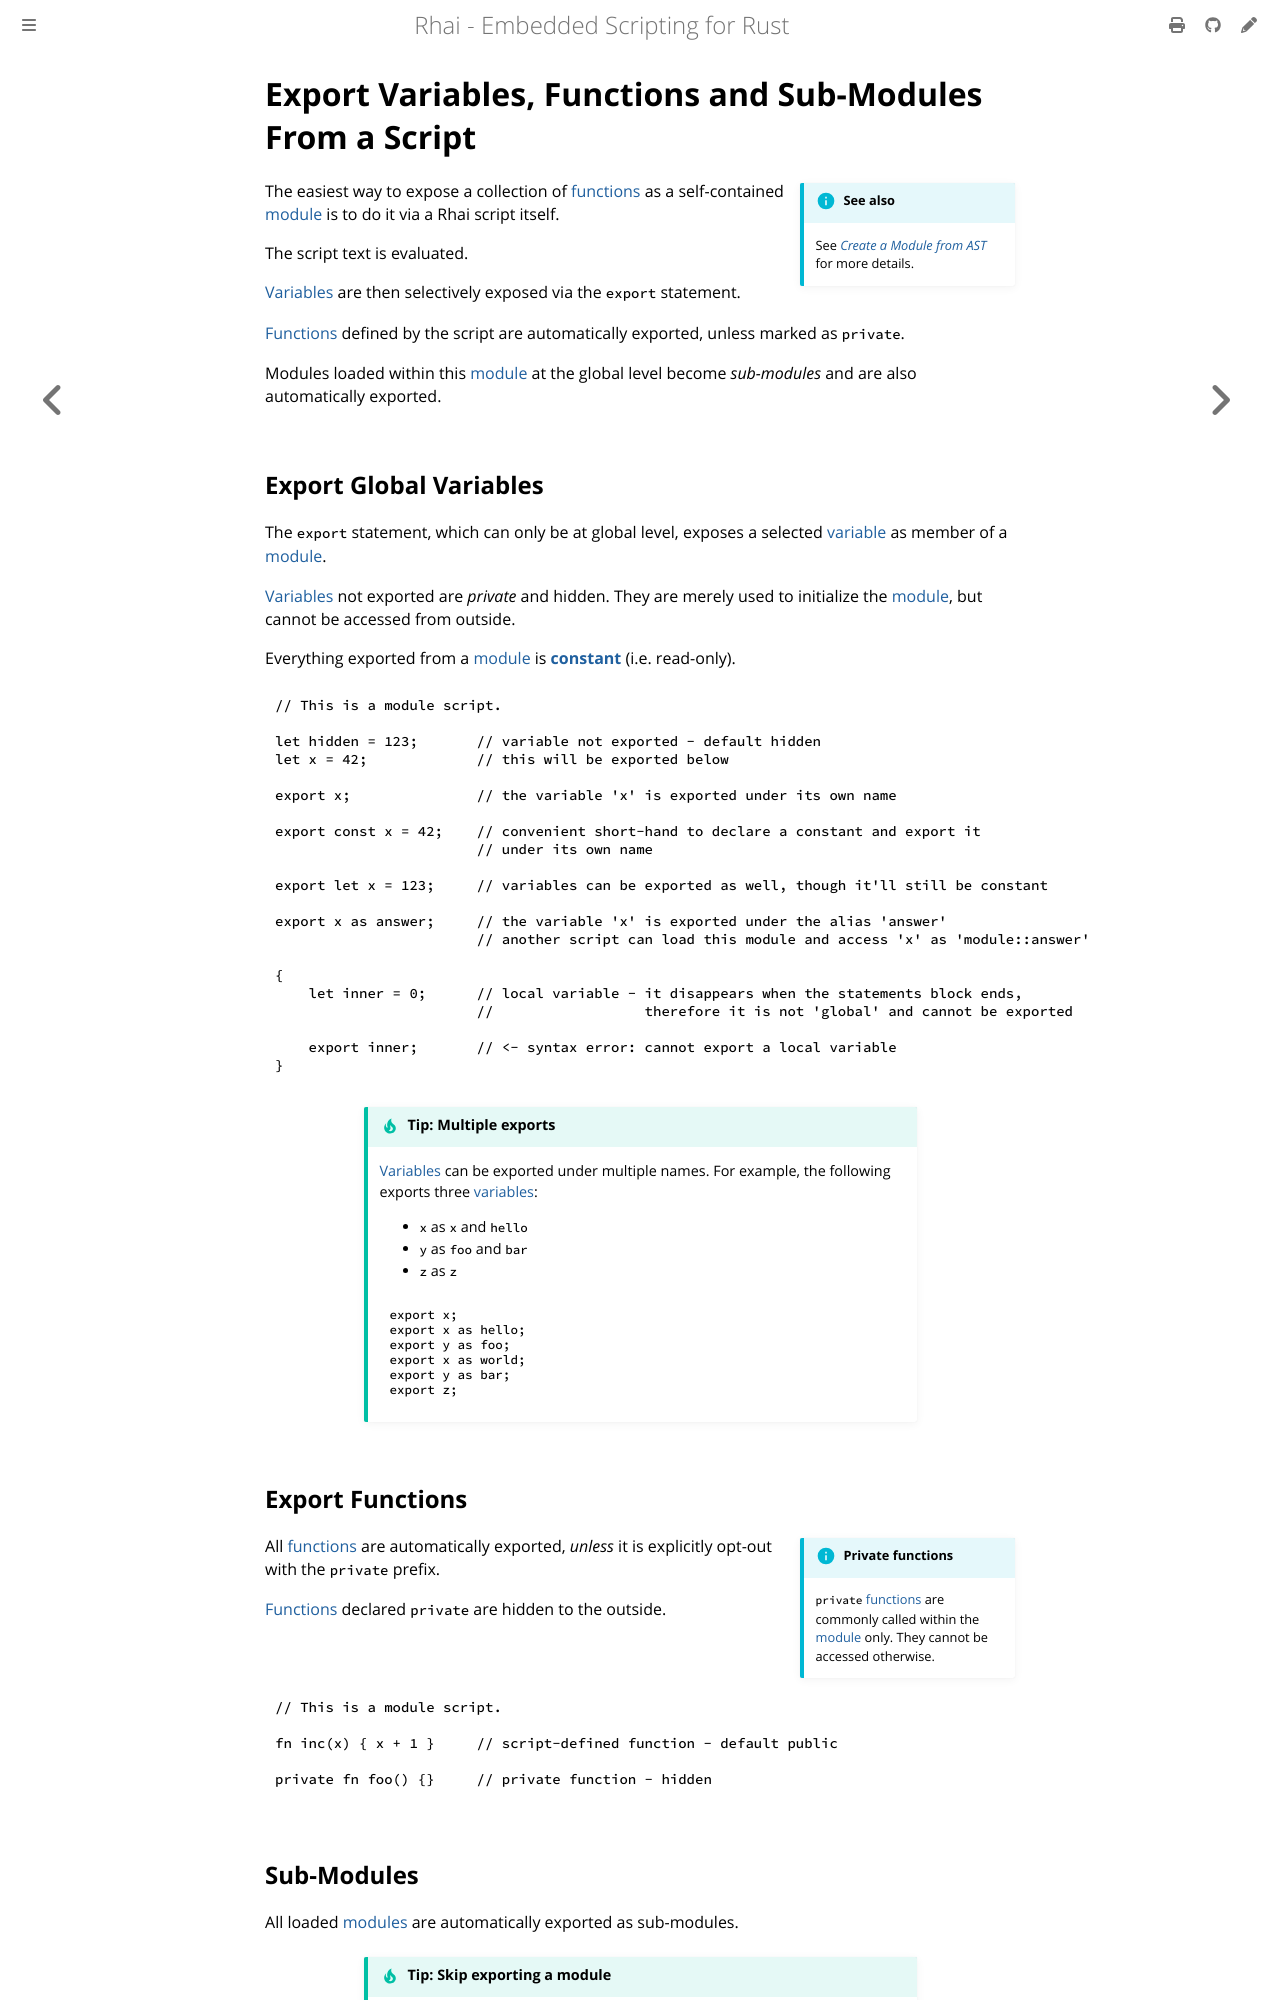

repository: rhaiscript/book · page: language/modules/export.html · generator: mdbook

Export Variables, Functions and Sub-Modules From a Script
=========================================================

{{#include ../../links.md}}

```admonish info.side "See also"

See [_Create a Module from AST_]({{rootUrl}}/rust/modules/ast.md) for more details.
```

The easiest way to expose a collection of [functions] as a self-contained [module] is to do it via a Rhai script itself.

The script text is evaluated.

[Variables] are then selectively exposed via the `export` statement.

[Functions] defined by the script are automatically exported, unless marked as `private`.

Modules loaded within this [module] at the global level become _sub-modules_ and are also automatically exported.


Export Global Variables
-----------------------

The `export` statement, which can only be at global level, exposes a selected [variable] as member of a [module].

[Variables] not exported are _private_ and hidden. They are merely used to initialize the [module],
but cannot be accessed from outside.

Everything exported from a [module] is **[constant]** (i.e. read-only).

```js
// This is a module script.

let hidden = 123;       // variable not exported - default hidden
let x = 42;             // this will be exported below

export x;               // the variable 'x' is exported under its own name

export const x = 42;    // convenient short-hand to declare a constant and export it
                        // under its own name

export let x = 123;     // variables can be exported as well, though it'll still be constant

export x as answer;     // the variable 'x' is exported under the alias 'answer'
                        // another script can load this module and access 'x' as 'module::answer'

{
    let inner = 0;      // local variable - it disappears when the statements block ends,
                        //                  therefore it is not 'global' and cannot be exported

    export inner;       // <- syntax error: cannot export a local variable
}
```

```admonish tip.small "Tip: Multiple exports"

[Variables] can be exported under multiple names.
For example, the following exports three [variables]:
* `x` as `x` and `hello`
* `y` as `foo` and `bar`
* `z` as `z`

~~~js
export x;
export x as hello;
export y as foo;
export x as world;
export y as bar;
export z;
~~~
```


Export Functions
----------------

```admonish info.side "Private functions"

`private` [functions] are commonly called within the [module] only.
They cannot be accessed otherwise.
```

All [functions] are automatically exported, _unless_ it is explicitly opt-out with the `private` prefix.

[Functions] declared `private` are hidden to the outside.

```rust
// This is a module script.

fn inc(x) { x + 1 }     // script-defined function - default public

private fn foo() {}     // private function - hidden
```
